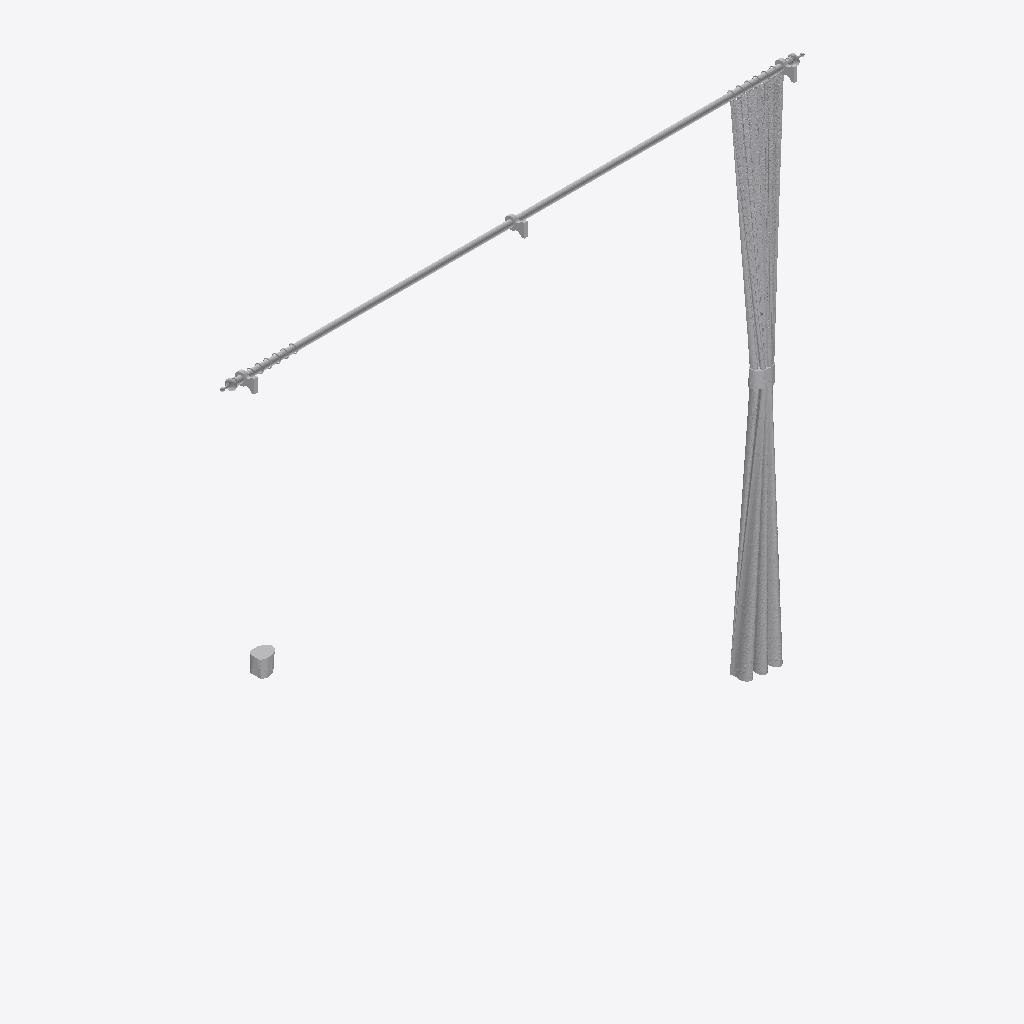
Isometric view of an IFC building model (IFC-SPF (STEP), schema IFC4, length unit millimetre), seen from the south-west, elements coloured by IFC class: 1 other element (light grey).
Extent 3.5 m × 0.2 m × 3.1 m (x, y, z). Elements (1): 1 IfcBuildingElementProxy.

HEADER;
FILE_DESCRIPTION(('ViewDefinition [CoordinationView]'),'2;1');
FILE_NAME('','2025-04-16T18:47:03',(),(),'IfcOpenShell 0.7.0','IfcOpenShell 0.7.0','');
FILE_SCHEMA(('IFC4'));
ENDSEC;
DATA;
#1=IFCPROJECT('3h3DjgLan7uelhCGZTQQcR',$,'My Project',$,$,$,$,(#68),#45);
#4447=IFCSITE('1GSDJw$2TEdOdESdM4rXze',#4446,'My Site',$,$,$,$,$,$,$,$,$,$,$);
#4445=IFCBUILDINGELEMENTPROXY('0dFdQIbOD04PNn3moN4fy1',#51,$,$,$,#4456,#4444,$,$);
ENDSEC;
